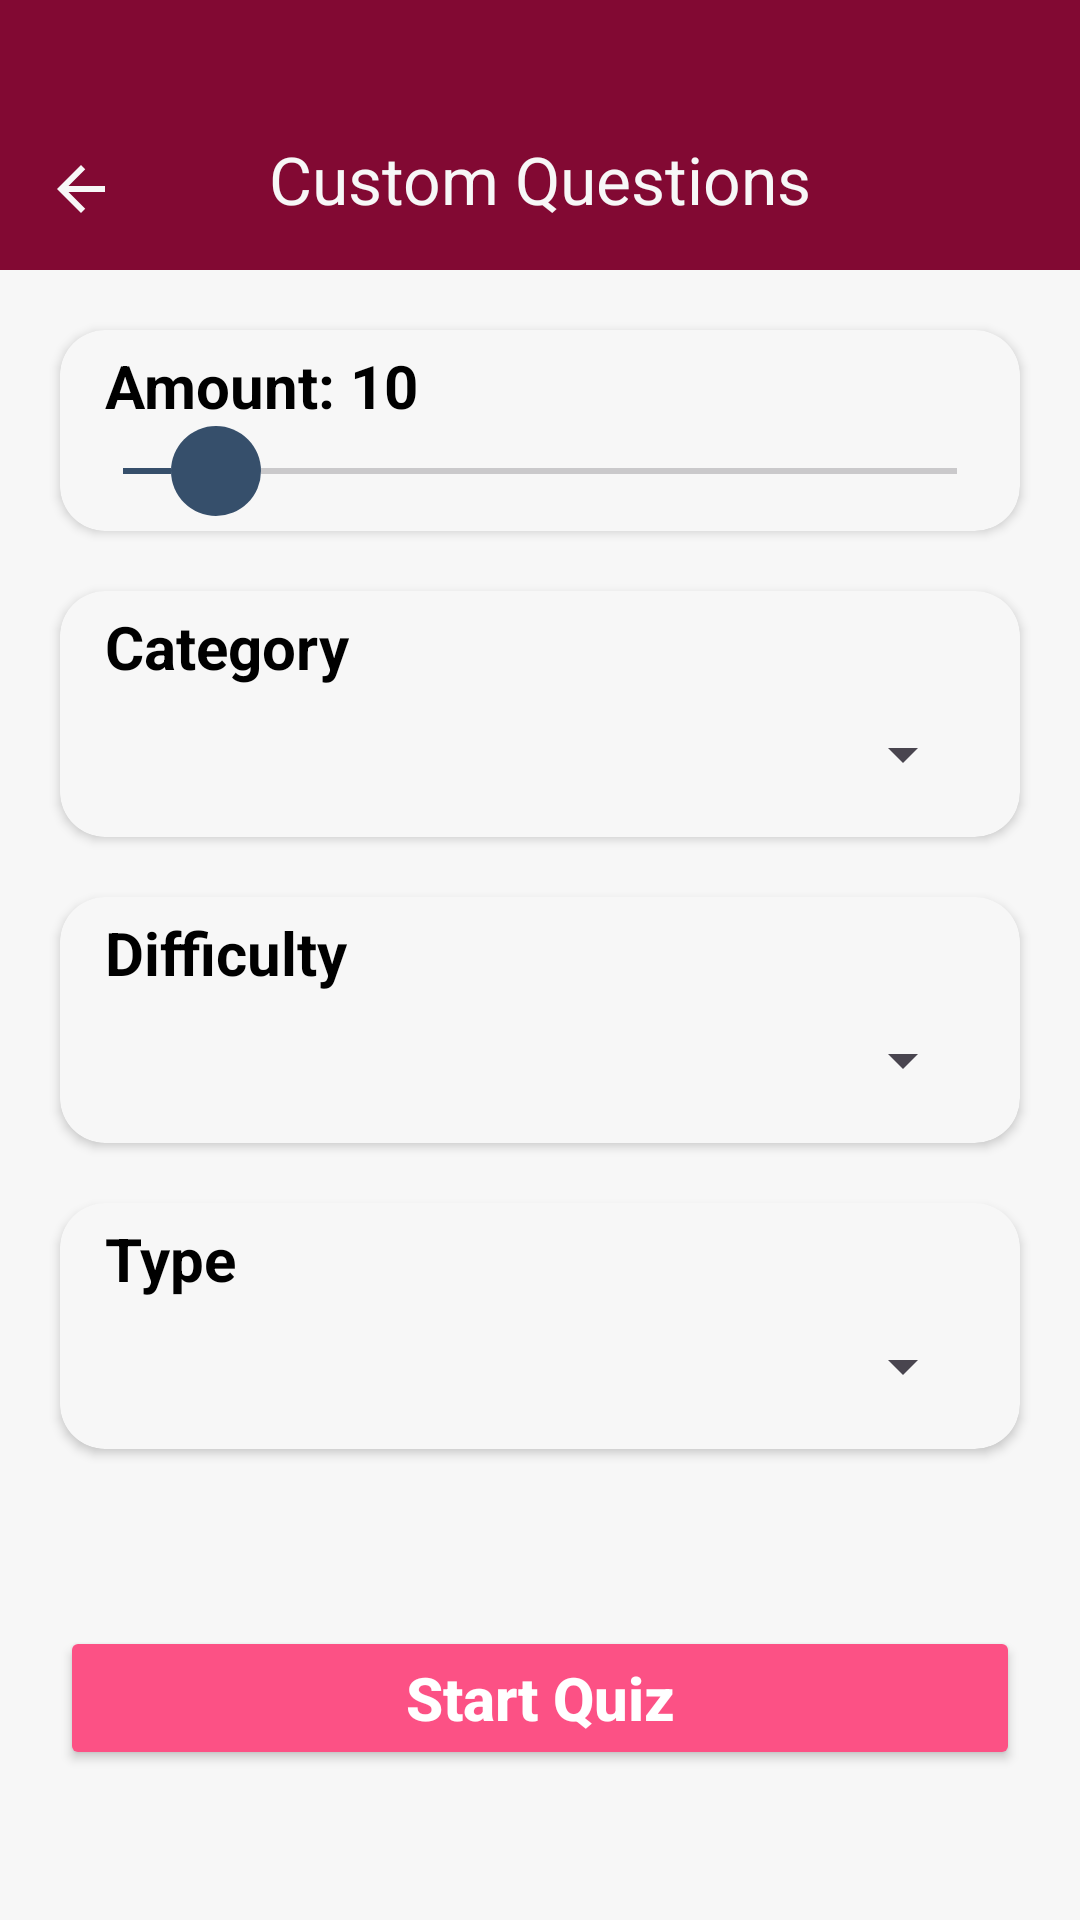

Reconstruct the res/layout file that produces this screen, plus the resources it refers to.
<!-- AndroidManifest.xml: application theme Theme.QuizApp -->
<!-- res/layout/activity_custom_quiz.xml -->
<?xml version="1.0" encoding="utf-8"?>
<androidx.constraintlayout.widget.ConstraintLayout xmlns:android="http://schemas.android.com/apk/res/android"
    xmlns:app="http://schemas.android.com/apk/res-auto"
    xmlns:tools="http://schemas.android.com/tools"
    android:layout_width="match_parent"
    android:layout_height="match_parent"
    android:background="@color/backgroundColor"
    tools:context=".activities.CustomQuizActivity">

    <com.google.android.material.appbar.AppBarLayout
        android:id="@+id/customQuizToolbar"
        android:layout_width="match_parent"
        android:layout_height="90dp"
        app:layout_constraintEnd_toEndOf="parent"
        app:layout_constraintStart_toStartOf="parent"
        app:layout_constraintTop_toTopOf="parent">

        <com.google.android.material.appbar.MaterialToolbar
            android:id="@+id/toolbarDetail"
            android:layout_width="match_parent"
            android:layout_height="match_parent"
            android:background="@color/main_Tool_Bar"
            android:elevation="20dp"
            android:minHeight="?attr/actionBarSize"
            android:paddingTop="15dp"
            app:title="Custom Questions"
            app:titleCentered="true"
            app:titleMarginTop="30dp"
            app:titleTextColor="@color/backgroundColor" />
    </com.google.android.material.appbar.AppBarLayout>

    <ImageView
        android:id="@+id/btnCustomBack"
        android:layout_width="wrap_content"
        android:layout_height="wrap_content"
        android:src="@drawable/arrow_back"
        android:layout_margin="15dp"
        app:layout_constraintBottom_toBottomOf="@+id/customQuizToolbar"
        app:layout_constraintStart_toStartOf="parent" />

    <androidx.cardview.widget.CardView
        android:id="@+id/cardView"
        android:layout_width="match_parent"
        android:layout_height="wrap_content"
        android:layout_marginStart="20dp"
        android:layout_marginTop="20dp"
        android:layout_marginEnd="20dp"
        app:cardCornerRadius="15dp"
        app:cardBackgroundColor="@color/backgroundColor"
        app:layout_constraintEnd_toEndOf="parent"
        app:layout_constraintStart_toStartOf="parent"
        app:layout_constraintTop_toBottomOf="@id/customQuizToolbar">

        <LinearLayout
            android:layout_width="match_parent"
            android:layout_height="wrap_content"
            android:layout_margin="5dp"
            android:orientation="vertical">

            <TextView
                android:id="@+id/tvAmount"
                android:layout_width="match_parent"
                android:layout_height="wrap_content"
                android:layout_marginStart="10dp"
                android:text="@string/amount"
                android:textColor="@color/black"
                android:textSize="20sp"
                android:textStyle="bold" />

            <androidx.appcompat.widget.AppCompatSeekBar
                android:id="@+id/seekBarAmount"
                style="@style/Widget.AppCompat.SeekBar"
                android:layout_width="match_parent"
                android:layout_height="wrap_content"
                android:max="50"
                android:min="5"
                android:progress="10"
                android:progressTint="@color/yInMn_Blue"
                android:thumb="@drawable/custom_thumb" />
        </LinearLayout>
    </androidx.cardview.widget.CardView>

    <androidx.cardview.widget.CardView
        android:id="@+id/cardView2"
        android:layout_width="match_parent"
        android:layout_height="wrap_content"
        android:layout_margin="20dp"
        app:cardCornerRadius="15dp"
        app:cardBackgroundColor="@color/backgroundColor"
        app:layout_constraintEnd_toEndOf="@+id/cardView"
        app:layout_constraintStart_toStartOf="@+id/cardView"
        app:layout_constraintTop_toBottomOf="@+id/cardView">

        <LinearLayout
            android:layout_width="match_parent"
            android:layout_height="wrap_content"
            android:layout_margin="5dp"
            android:orientation="vertical">

            <TextView
                android:layout_width="match_parent"
                android:layout_height="wrap_content"
                android:layout_marginStart="10dp"
                android:text="@string/category"
                android:textColor="@color/black"
                android:textSize="20sp"
                android:textStyle="bold" />

            <Spinner
                android:id="@+id/categorySpinner"
                android:layout_width="match_parent"
                android:layout_height="45dp"
                android:popupBackground="@color/card_color_1"
                android:layout_marginStart="10dp"
                android:layout_marginEnd="10dp" />
        </LinearLayout>
    </androidx.cardview.widget.CardView>

    <androidx.cardview.widget.CardView
        android:id="@+id/cardView3"
        android:layout_width="match_parent"
        android:layout_height="wrap_content"
        android:layout_margin="20dp"
        app:cardCornerRadius="15dp"
        app:cardBackgroundColor="@color/backgroundColor"
        app:layout_constraintEnd_toEndOf="@+id/cardView2"
        app:layout_constraintStart_toStartOf="@+id/cardView2"
        app:layout_constraintTop_toBottomOf="@id/cardView2">

        <LinearLayout
            android:layout_width="match_parent"
            android:layout_height="wrap_content"
            android:layout_margin="5dp"
            android:orientation="vertical">

            <TextView
                android:layout_width="match_parent"
                android:layout_height="wrap_content"
                android:layout_marginStart="10dp"
                android:text="@string/difficulty"
                android:textColor="@color/black"
                android:textSize="20sp"
                android:textStyle="bold" />

            <Spinner
                android:id="@+id/difficultySpinner"
                android:layout_width="match_parent"
                android:layout_height="45dp"
                android:popupBackground="@color/card_color_2"
                android:layout_marginStart="10dp"
                android:layout_marginEnd="10dp" />
        </LinearLayout>
    </androidx.cardview.widget.CardView>

    <androidx.cardview.widget.CardView
        android:id="@+id/cardView4"
        android:layout_width="match_parent"
        android:layout_height="wrap_content"
        android:layout_margin="20dp"
        app:cardCornerRadius="15dp"
        app:cardBackgroundColor="@color/backgroundColor"
        app:layout_constraintEnd_toEndOf="@+id/cardView3"
        app:layout_constraintStart_toStartOf="@+id/cardView3"
        app:layout_constraintTop_toBottomOf="@+id/cardView3">

        <LinearLayout
            android:layout_width="match_parent"
            android:layout_height="wrap_content"
            android:layout_margin="5dp"
            android:orientation="vertical">

            <TextView
                android:layout_width="match_parent"
                android:layout_height="wrap_content"
                android:layout_marginStart="10dp"
                android:text="@string/type"
                android:textColor="@color/black"
                android:textSize="20sp"
                android:textStyle="bold" />

            <Spinner
                android:id="@+id/typeSpinner"
                android:layout_width="match_parent"
                android:layout_height="45dp"
                android:popupBackground="@color/card_color_3"
                android:layout_marginStart="10dp"
                android:layout_marginEnd="10dp" />
        </LinearLayout>
    </androidx.cardview.widget.CardView>

    <androidx.appcompat.widget.AppCompatButton
        android:id="@+id/startCustomQuiz"
        android:layout_width="match_parent"
        android:layout_height="wrap_content"
        android:layout_marginStart="20dp"
        android:layout_marginEnd="20dp"
        android:layout_marginBottom="50dp"
        android:backgroundTint="@color/french_Rose"
        android:text="Start Quiz"
        android:textAllCaps="false"
        android:textColor="@color/white"
        android:textSize="20sp"
        android:textStyle="bold"
        app:layout_constraintBottom_toBottomOf="parent"
        app:layout_constraintEnd_toEndOf="parent"
        app:layout_constraintStart_toStartOf="parent" />

</androidx.constraintlayout.widget.ConstraintLayout>
<!-- resources referenced by this layout -->
<resources>
  <color name="backgroundColor">#F7F7F7</color>
  <color name="black">#FF000000</color>
  <color name="card_color_1">#FFD7E2</color>
  <color name="card_color_2">#FFD5AD</color>
  <color name="card_color_3">#AFE6E9</color>
  <color name="french_Rose">#FC5185</color>
  <color name="main_Tool_Bar">#820933</color>
  <color name="white">#FFFFFFFF</color>
  <color name="yInMn_Blue">#364F6B</color>
  <!-- drawable arrow_back (drawable) -->
  <vector xmlns:android="http://schemas.android.com/apk/res/android" android:autoMirrored="true" android:height="24dp" android:tint="@color/backgroundColor" android:viewportHeight="24" android:viewportWidth="24" android:width="24dp">
        
      <path android:fillColor="@android:color/white" android:pathData="M20,11H7.83l5.59,-5.59L12,4l-8,8 8,8 1.41,-1.41L7.83,13H20v-2z"/>
      
  </vector>
  <!-- drawable custom_thumb (drawable) -->
  <?xml version="1.0" encoding="utf-8"?>
  <shape xmlns:android="http://schemas.android.com/apk/res/android">
      <size android:width="30dp" android:height="30dp" />
      <solid android:color="@color/yInMn_Blue" />
      <corners android:radius="15dp" />
  </shape>
  <string name="amount">Amount: 10</string>
  <string name="category">Category</string>
  <string name="difficulty">Difficulty</string>
  <string name="type">Type</string>
  <style name="Theme.QuizApp" parent="Base.Theme.QuizApp" />
  <style name="Base.Theme.QuizApp" parent="Theme.Material3.DayNight.NoActionBar">
          
          
      </style>
</resources>
